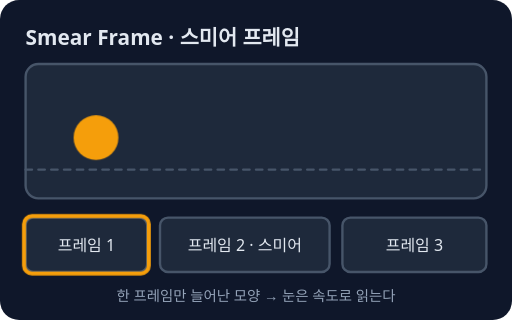
t = 0.00 s
t = 0.85 s: frame unchanged from t = 0.00 s, image omitted
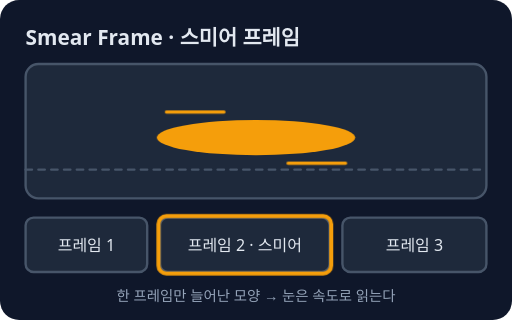
t = 1.70 s
t = 2.60 s: frame unchanged from t = 1.70 s, image omitted
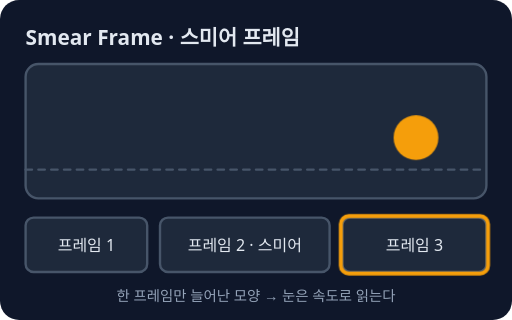
t = 3.20 s
t = 4.40 s: frame unchanged from t = 3.20 s, image omitted

The animated SVG that drew these frames (rendered in a browser with its animation timeline set to each time). Animation: 6 CSS @keyframes rules; one cycle of 5.00 s, repeats indefinitely.

<svg xmlns="http://www.w3.org/2000/svg" viewBox="0 0 320 200" role="img" aria-label="스미어 프레임: 아주 빠른 움직임 사이에 물체를 길게 늘이거나 번지게 그린 한 장">
<style>text{font-family:system-ui,sans-serif}@keyframes k1{0%,33.99%{opacity:1}34%,100%{opacity:0}}.k1{animation:k1 5s linear infinite;transform-box:fill-box;transform-origin:center}@keyframes k2{0%,33.99%{opacity:0}34%,51.99%{opacity:1}52%,100%{opacity:0}}.k2{animation:k2 5s linear infinite;transform-box:fill-box;transform-origin:center}@keyframes k3{0%,51.99%{opacity:0}52%,99.99%{opacity:1}}.k3{animation:k3 5s linear infinite;transform-box:fill-box;transform-origin:center}@keyframes k4{0%,33.99%{opacity:1}34%,100%{opacity:0}}.k4{animation:k4 5s linear infinite;transform-box:fill-box;transform-origin:center}@keyframes k5{0%,33.99%{opacity:0}34%,51.99%{opacity:1}52%,100%{opacity:0}}.k5{animation:k5 5s linear infinite;transform-box:fill-box;transform-origin:center}@keyframes k6{0%,51.99%{opacity:0}52%,99.99%{opacity:1}}.k6{animation:k6 5s linear infinite;transform-box:fill-box;transform-origin:center}@media (prefers-reduced-motion: reduce){*{animation:none!important;transition:none!important}}</style>
<rect width="320" height="200" rx="12" fill="#0f172a"/>
<text x="16" y="28" font-size="13" fill="#e2e8f0" font-weight="700">Smear Frame · 스미어 프레임</text>
<rect x="16" y="40" width="288" height="84" rx="8" fill="#1e293b" stroke="#475569" stroke-width="1.5"/>
<line x1="16" y1="106" x2="304" y2="106" stroke="#475569" stroke-width="1.5" stroke-linecap="round" stroke-dasharray="4 4"/>
<circle cx="60" cy="86" r="14" fill="#f59e0b" class="k1"/>
<ellipse cx="160" cy="86" rx="62" ry="11" fill="#f59e0b" class="k2"/>
<line x1="104" y1="70" x2="140" y2="70" stroke="#f59e0b" stroke-width="2" stroke-linecap="round" class="k2"/>
<line x1="180" y1="102" x2="216" y2="102" stroke="#f59e0b" stroke-width="2" stroke-linecap="round" class="k2"/>
<circle cx="260" cy="86" r="14" fill="#f59e0b" class="k3"/>
<rect x="16" y="136" width="76" height="34" rx="5" fill="#1e293b" stroke="#475569" stroke-width="1.5"/>
<text x="54.0" y="157" font-size="10" fill="#e2e8f0" text-anchor="middle">프레임 1</text>
<rect x="15" y="135" width="78" height="36" rx="5" fill="none" stroke="#f59e0b" stroke-width="2.5" class="k4"/>
<rect x="100" y="136" width="106" height="34" rx="5" fill="#1e293b" stroke="#475569" stroke-width="1.5"/>
<text x="153.0" y="157" font-size="10" fill="#e2e8f0" text-anchor="middle">프레임 2 · 스미어</text>
<rect x="99" y="135" width="108" height="36" rx="5" fill="none" stroke="#f59e0b" stroke-width="2.5" opacity="0" class="k5"/>
<rect x="214" y="136" width="90" height="34" rx="5" fill="#1e293b" stroke="#475569" stroke-width="1.5"/>
<text x="259.0" y="157" font-size="10" fill="#e2e8f0" text-anchor="middle">프레임 3</text>
<rect x="213" y="135" width="92" height="36" rx="5" fill="none" stroke="#f59e0b" stroke-width="2.5" opacity="0" class="k6"/>
<text x="160" y="188" font-size="9" fill="#94a3b8" text-anchor="middle">한 프레임만 늘어난 모양 → 눈은 속도로 읽는다</text>
</svg>
